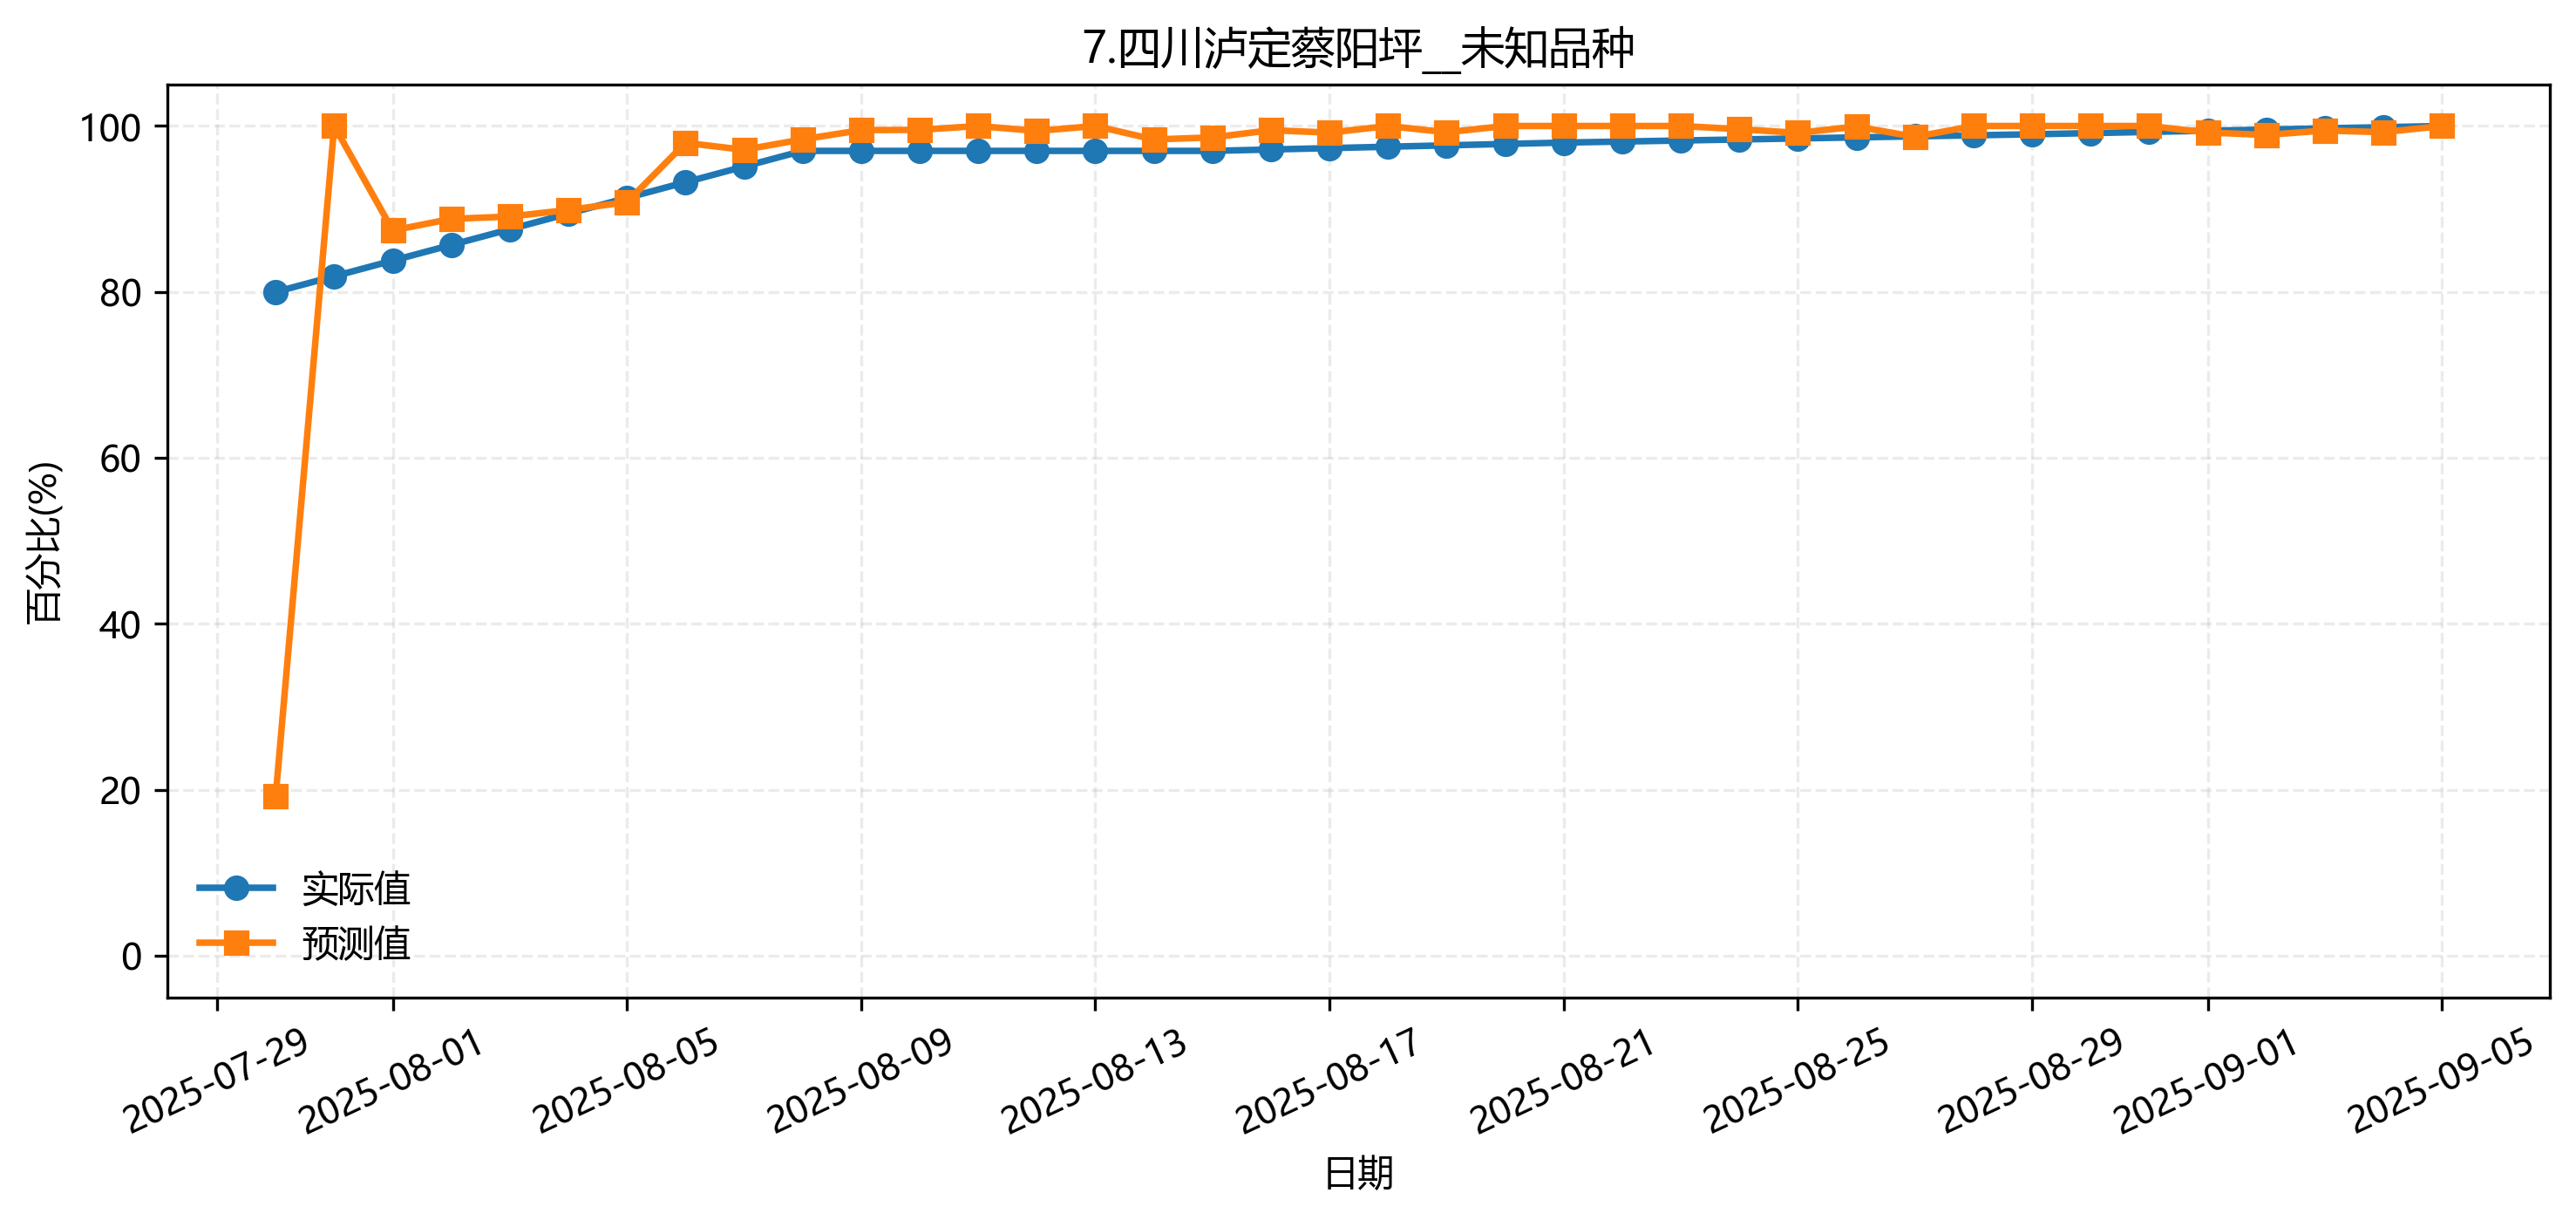

Values plotted in this chart, from the file beside it:
fold, date, group, actual, pred
3, 2025-07-30, 7.四川泸定蔡阳坪__未知品种, 1.0, 0.8805
3, 2025-08-08, 7.四川泸定蔡阳坪__未知品种, 1.0, 0.9944
3, 2025-08-15, 7.四川泸定蔡阳坪__未知品种, 1.0, 0.9958
3, 2025-08-21, 7.四川泸定蔡阳坪__未知品种, 1.0, 0.9963
3, 2025-08-29, 7.四川泸定蔡阳坪__未知品种, 1.0, 1.0
